Run: headless pygame with SDL's dummy video driver; simulated clock (each Clock.tick advances the game by its frame time, no real sleeping); random seed 0; keys injected as events and as key.get_pressed() state; no mouse input.
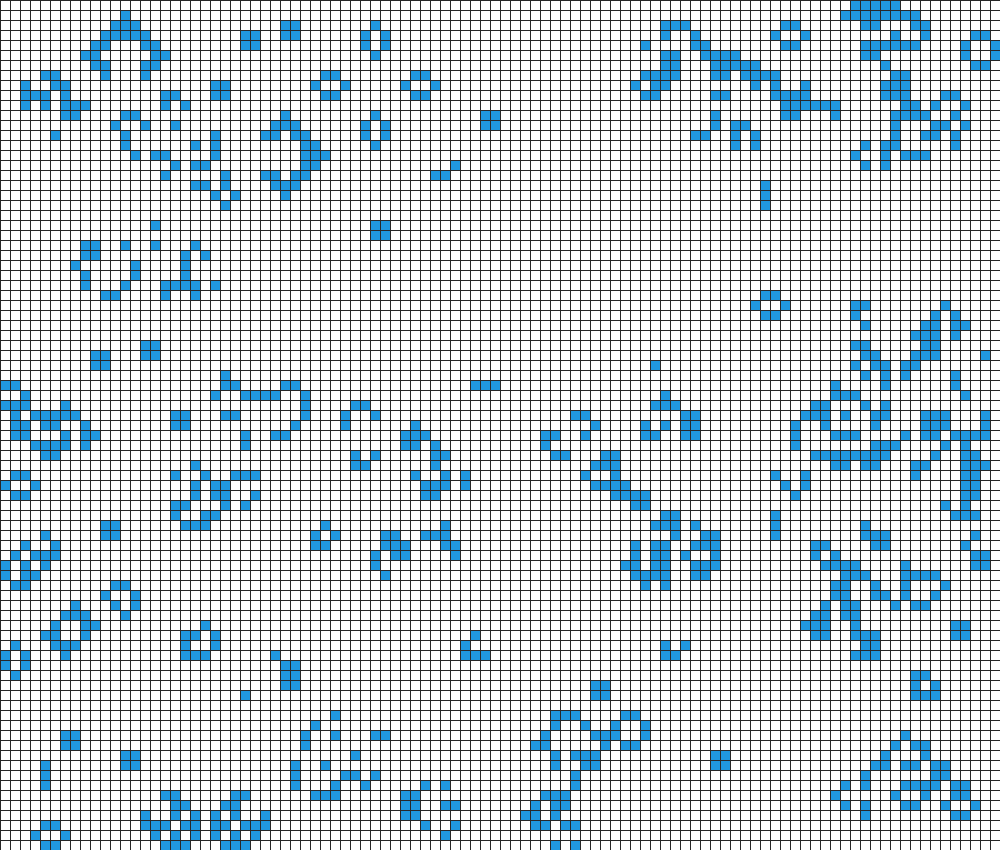
Frame 1 of 4 · flips 1–60 · no input
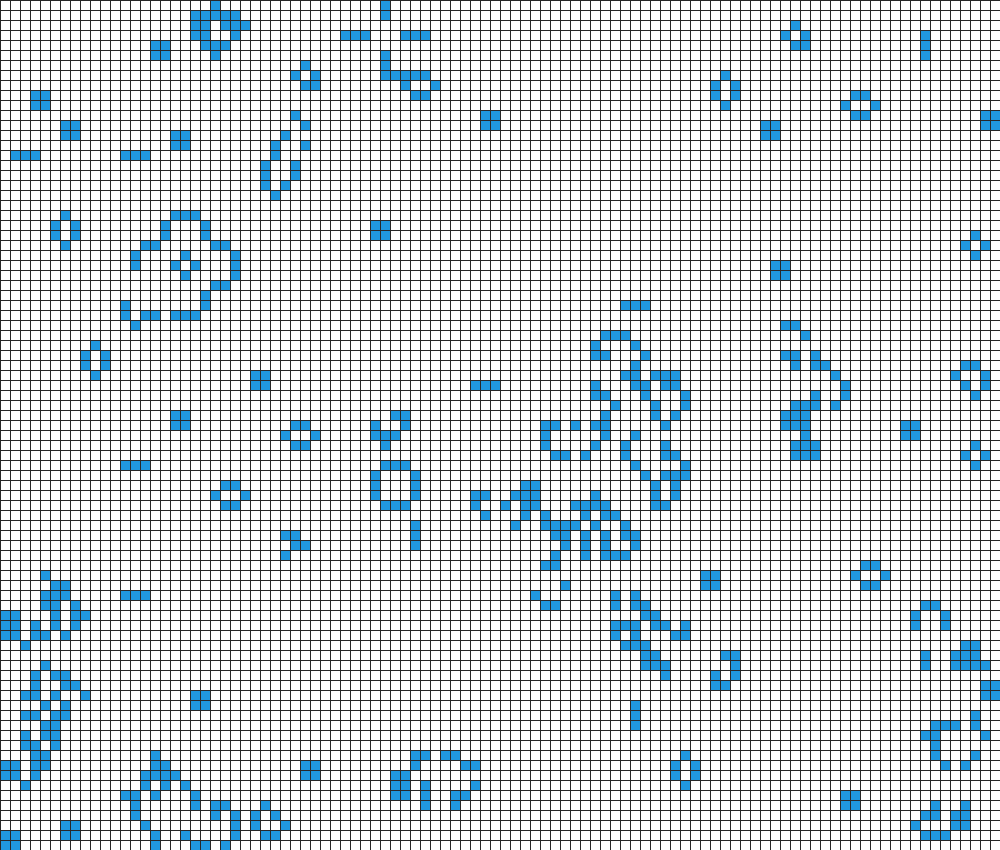
Frame 2 of 4 · flips 61–180 · tapped SPACE, RETURN · held RIGHT (→), D
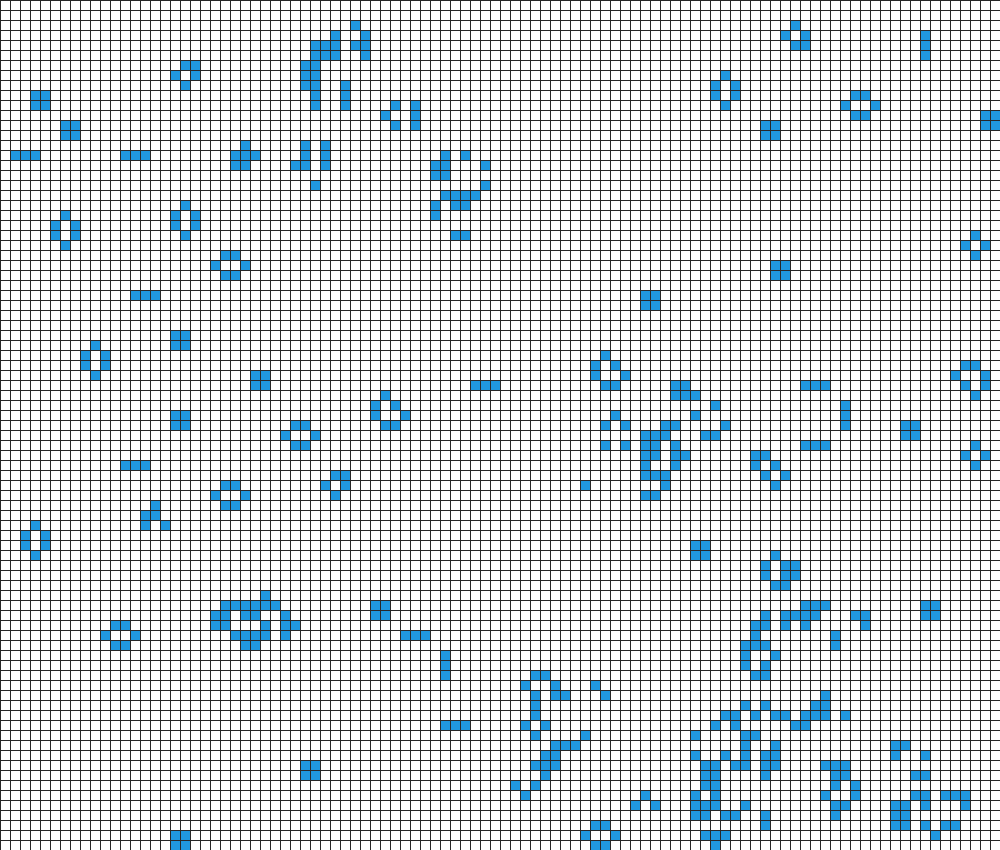
Frame 3 of 4 · flips 181–300 · held DOWN (↓), S
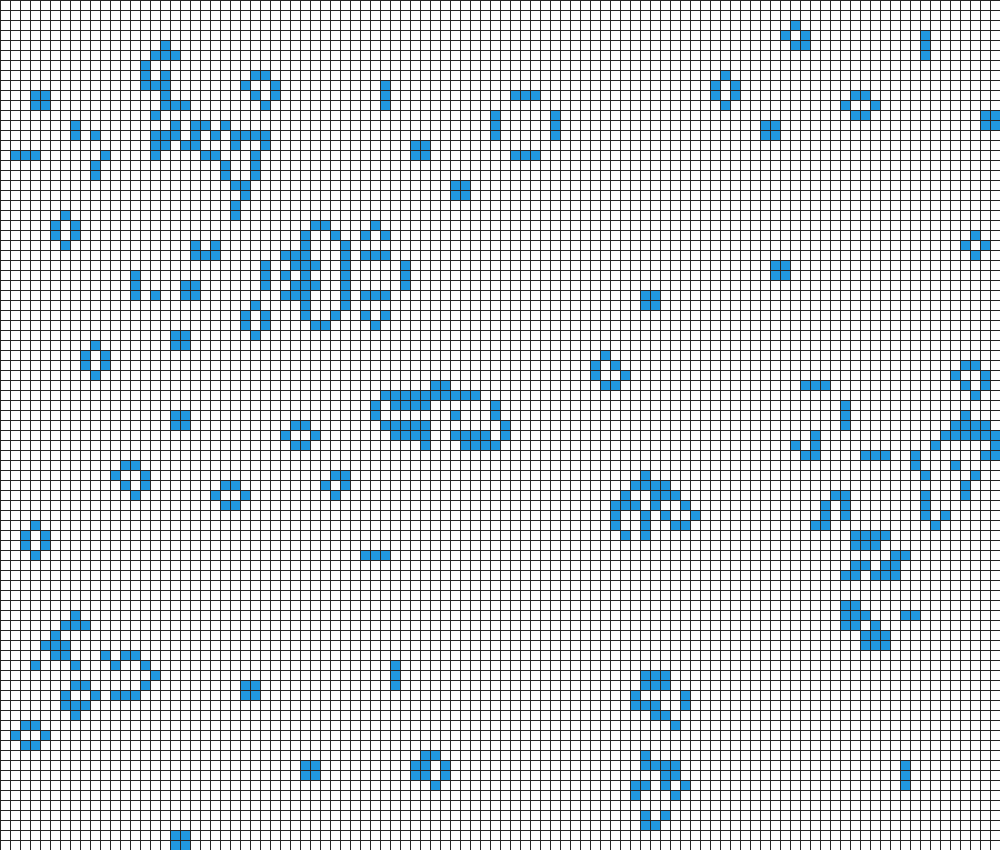
Frame 4 of 4 · flips 301–420 · held LEFT (←), A, UP (↑), W

The pygame program that drew these frames:

# -*- coding: utf-8 -*-
"""
Created on Wed Dec 27 14:37:54 2017

@author: Jakub Semczyszyn
"""
import pygame, sys, random
from pygame.locals import *

#Display settings
FPS=10

#Size settings
WINDOWWIDTH=1000
WINDOWHEIGHT=850
CELLSIZE=10
assert WINDOWWIDTH % CELLSIZE == 0
assert WINDOWHEIGHT % CELLSIZE == 0
CELLWIDTH=WINDOWWIDTH//CELLSIZE
CELLHEIGHT=WINDOWHEIGHT//CELLSIZE

#Color definitions
WHITE=(255, 255, 255)
BLACK=(0, 0, 0)
GRAY=(40, 40, 40)
BLUE=(32, 152, 223)

def drawGrid():
    for x in range (0, WINDOWWIDTH, CELLSIZE):
        pygame.draw.line(DISPLAYSURF, GRAY, (x,0), (x,WINDOWHEIGHT))
    for y in range (0, WINDOWHEIGHT, CELLSIZE):
        pygame.draw.line(DISPLAYSURF, GRAY, (0,y), (WINDOWWIDTH,y))

def blankGrid():
    gridDict={}
    for y in range (CELLHEIGHT):
        for x in range (CELLWIDTH):
            gridDict[x,y]=0
    return gridDict

def colorGrid(item, lifeDict):
    x=item[0]*CELLSIZE
    y=item[1]*CELLSIZE
    if lifeDict[item]==1:
        pygame.draw.rect(DISPLAYSURF, BLUE, (x,y,CELLSIZE,CELLSIZE))
    else:
        pygame.draw.rect(DISPLAYSURF, WHITE, (x,y,CELLSIZE,CELLSIZE))
    return None

def startingRandom(lifeDict):
    for item in lifeDict:
        lifeDict[item] = random.randint(0,1)
    return lifeDict

def countNeighbors(item, lifeDict):
    neighbors=0
    for x in range (-1,2):
        for y in range (-1,2):
            checkCell=(item[0]+x,item[1]+y)
            if checkCell[0]<CELLWIDTH and checkCell[0]>=0:
                if checkCell[1]<CELLHEIGHT and checkCell[1]>=0:
                    if lifeDict[checkCell]==1:
                        if not x==0 or not y==0:
                            neighbors+=1
    return neighbors

def tick(lifeDict):
    newTick={}
    for item in lifeDict:
        numberNeighbors = countNeighbors(item, lifeDict)
        if lifeDict[item]==1:
            if numberNeighbors<2:
                newTick[item]=0
            elif numberNeighbors>3:
                newTick[item]=0
            else:
                newTick[item]=1
        else:
            if numberNeighbors==3:
                newTick[item]=1
            else:
                newTick[item]=0
    return newTick

def main():
    pygame.init()
    global DISPLAYSURF
    FPSCLOCK=pygame.time.Clock()
    DISPLAYSURF=pygame.display.set_mode((WINDOWWIDTH,WINDOWHEIGHT))
    pygame.display.set_caption('Game of Life')
    DISPLAYSURF.fill(WHITE)
    lifeDict=blankGrid()
    lifeDict=startingRandom(lifeDict)
    for item in lifeDict:
        colorGrid(item, lifeDict)
    drawGrid()
    pygame.display.update()

    while True:
        for event in pygame.event.get():
            if event.type == QUIT:
                pygame.quit()
                sys.exit()
        lifeDict=tick(lifeDict)
        for item in lifeDict:
            colorGrid(item, lifeDict)
        drawGrid()
        pygame.display.update()
        FPSCLOCK.tick(FPS)

if __name__=='__main__':
    main()
